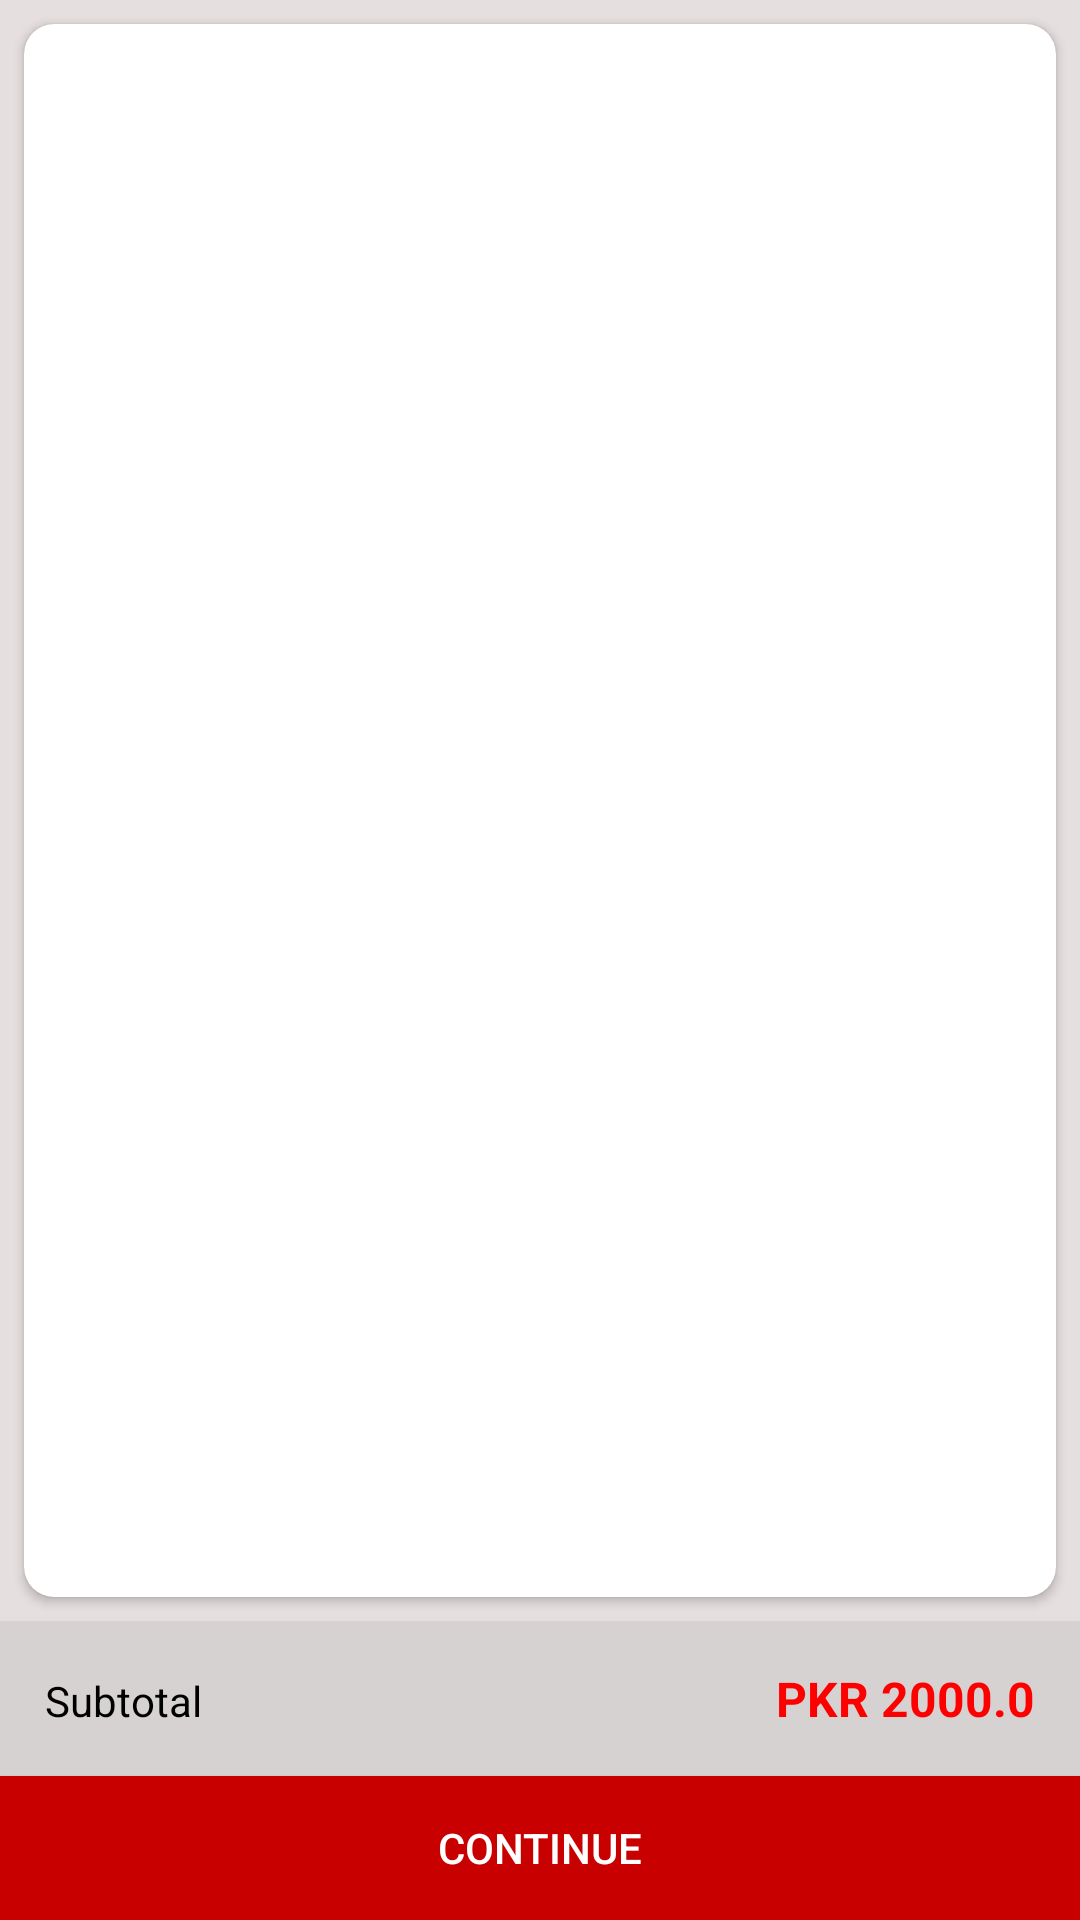

Reconstruct the res/layout file that produces this screen, plus the resources it refers to.
<!-- AndroidManifest.xml: activity theme Theme.DigiMart.Light -->
<!-- res/layout/activity_cart.xml -->
<?xml version="1.0" encoding="utf-8"?>
<androidx.constraintlayout.widget.ConstraintLayout xmlns:android="http://schemas.android.com/apk/res/android"
    xmlns:app="http://schemas.android.com/apk/res-auto"
    xmlns:tools="http://schemas.android.com/tools"
    android:layout_width="match_parent"
    android:layout_height="match_parent"
    android:background="@color/backgroundColor"
    tools:context=".Activities.CartActivity">

    <androidx.cardview.widget.CardView
        android:layout_width="match_parent"
        android:layout_height="0dp"
        android:layout_marginStart="8dp"
        android:layout_marginTop="8dp"
        android:layout_marginEnd="8dp"
        android:layout_marginBottom="8dp"
        app:cardCornerRadius="10dp"
        app:cardElevation="2dp"
        app:layout_constraintBottom_toTopOf="@+id/bottomPrice"
        app:layout_constraintEnd_toEndOf="parent"
        app:layout_constraintStart_toStartOf="parent"
        app:layout_constraintTop_toTopOf="parent">

        <androidx.recyclerview.widget.RecyclerView
            android:id="@+id/cartList"
            android:layout_width="match_parent"
            android:layout_height="match_parent"
            android:layout_margin="5dp">

        </androidx.recyclerview.widget.RecyclerView>
    </androidx.cardview.widget.CardView>

    <LinearLayout
        android:id="@+id/bottomPrice"
        android:layout_width="match_parent"
        android:layout_height="wrap_content"
        android:background="#D6D2D2"
        android:orientation="horizontal"
        android:padding="15dp"
        app:layout_constraintBottom_toTopOf="@+id/continuebtn"
        app:layout_constraintEnd_toEndOf="parent"
        app:layout_constraintStart_toStartOf="parent">

        <TextView
            android:layout_width="wrap_content"
            android:layout_height="wrap_content"
            android:layout_weight="1"
            android:text="Subtotal"
            android:textColor="@color/black" />

        <TextView
            android:id="@+id/subtotal"
            android:layout_width="wrap_content"
            android:layout_height="wrap_content"
            android:layout_weight="1"
            android:gravity="right"
            android:text="PKR 2000.0"
            android:textColor="#FF0000"
            android:textSize="16sp"
            android:textStyle="bold" />
    </LinearLayout>

    <Button
        android:id="@+id/continuebtn"
        android:layout_width="0dp"
        android:layout_height="wrap_content"
        android:background="#C80000"
        android:text="Continue"
        android:textColor="#FFFFFF"
        app:layout_constraintBottom_toBottomOf="parent"
        app:layout_constraintEnd_toEndOf="parent"
        app:layout_constraintHorizontal_bias="0.498"
        app:layout_constraintStart_toStartOf="parent" />
</androidx.constraintlayout.widget.ConstraintLayout>
<!-- resources referenced by this layout -->
<resources>
  <color name="backgroundColor">#E6DFDF</color>
  <color name="black">#FF000000</color>
  <style name="Theme.DigiMart.Light" parent="Theme.Design.Light">
          
          <item name="colorPrimary">@color/orange</item>
          <item name="colorPrimaryVariant">@color/orange</item>
          <item name="colorOnPrimary">@color/white</item>
          
          <item name="colorSecondary">@color/teal_200</item>
          <item name="colorSecondaryVariant">@color/teal_700</item>
          <item name="colorOnSecondary">@color/black</item>
          
          <item name="android:statusBarColor">?attr/colorPrimaryVariant</item>
          
      </style>
  <color name="orange">#C80000</color>
  <color name="white">#FFFFFFFF</color>
  <color name="teal_200">#FF03DAC5</color>
  <color name="teal_700">#FF018786</color>
</resources>
